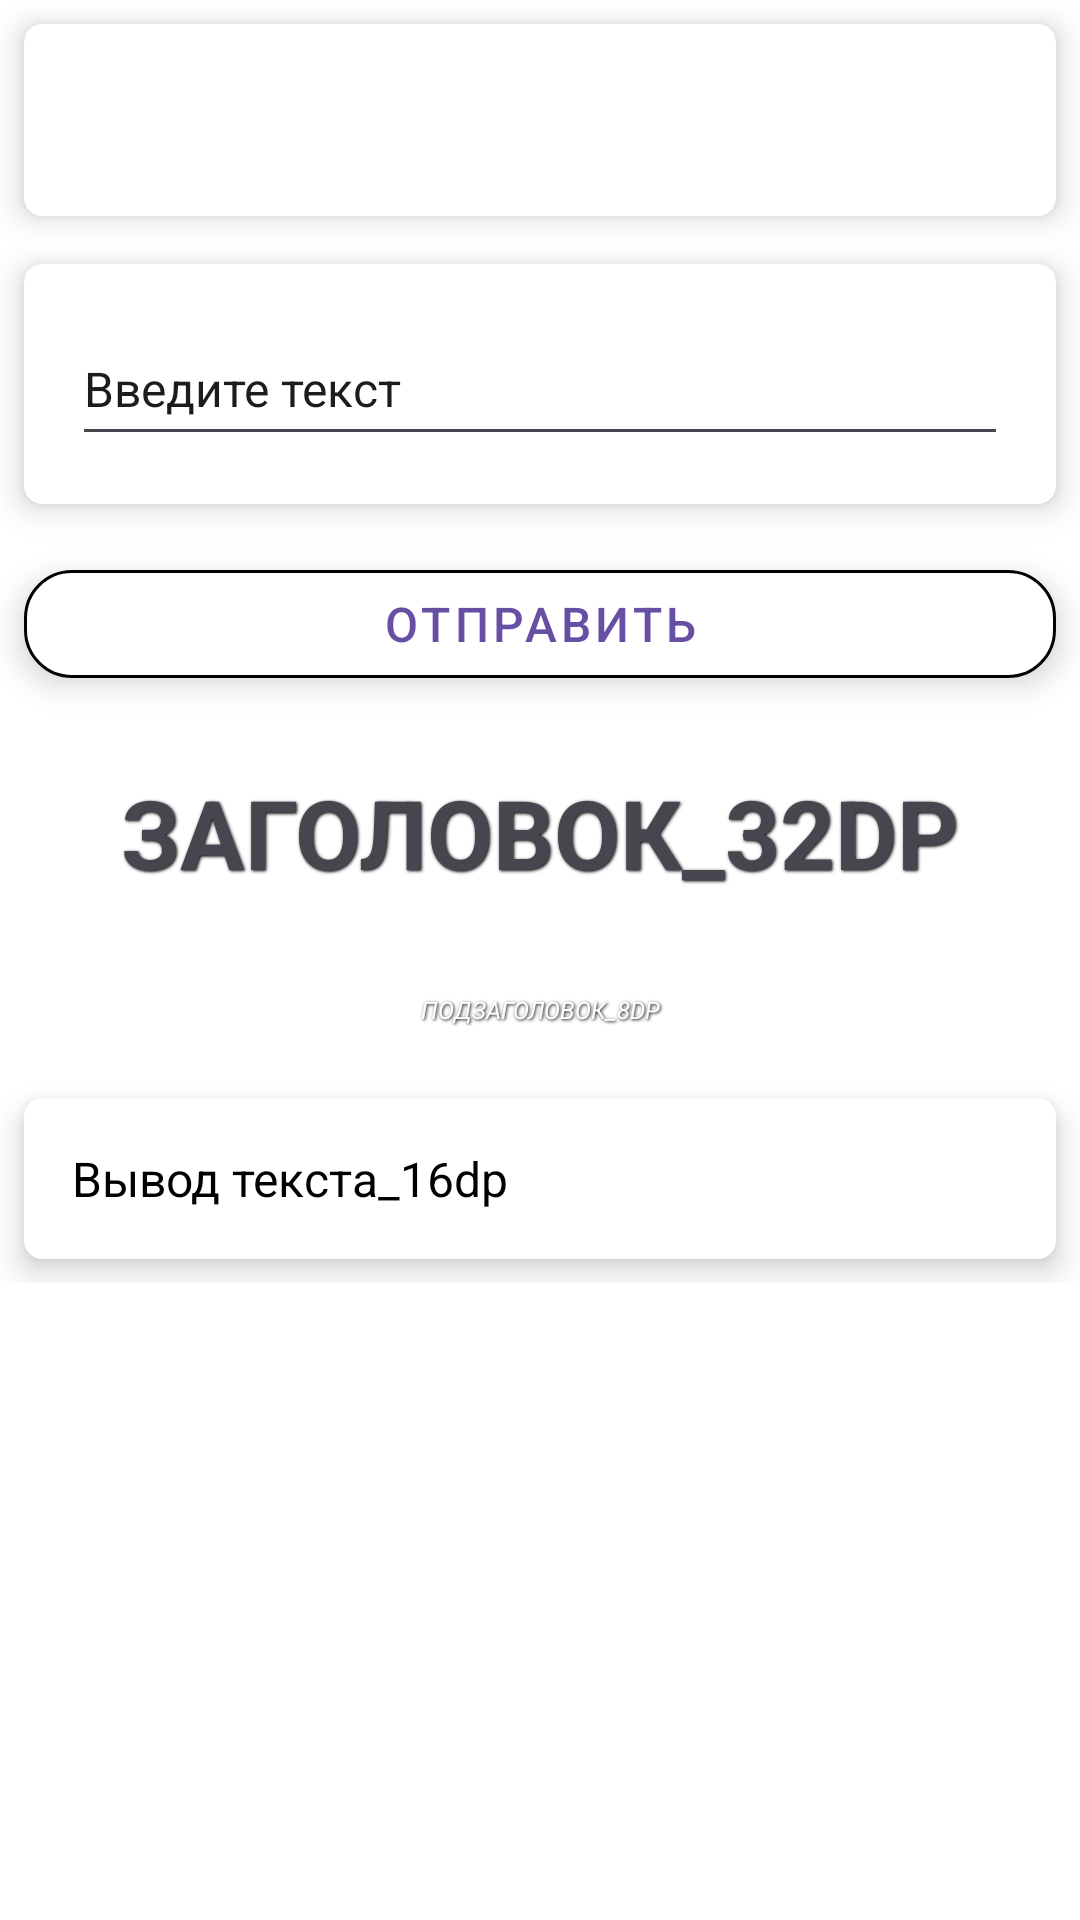

This screen was rendered from an Android layout file. Write that file and the resources it references.
<!-- AndroidManifest.xml: application theme Theme.Samojlov_AV_Homework_Module_16_number_9_Koala -->
<!-- res/layout/activity_main.xml -->
<?xml version="1.0" encoding="utf-8"?>
<androidx.constraintlayout.widget.ConstraintLayout xmlns:android="http://schemas.android.com/apk/res/android"
    xmlns:app="http://schemas.android.com/apk/res-auto"
    xmlns:tools="http://schemas.android.com/tools"
    android:id="@+id/main"
    android:layout_width="match_parent"
    android:layout_height="match_parent"
    android:background="@color/white"
    tools:context=".MainActivity">

    <LinearLayout
        android:id="@+id/containerToolbarLL"
        android:layout_width="match_parent"
        android:layout_height="wrap_content"
        android:orientation="vertical"
        app:layout_constraintEnd_toEndOf="parent"
        app:layout_constraintStart_toStartOf="parent"
        app:layout_constraintTop_toTopOf="parent">

        <include
            android:id="@+id/containerToolbarCW"
            layout="@layout/toolbar_container_layout"></include>
    </LinearLayout>

    <LinearLayout
        android:id="@+id/containerInputField"
        android:layout_width="match_parent"
        android:layout_height="wrap_content"
        android:orientation="vertical"
        app:layout_constraintEnd_toEndOf="parent"
        app:layout_constraintStart_toStartOf="parent"
        app:layout_constraintTop_toBottomOf="@id/containerToolbarLL">

        <include
            android:id="@+id/inputField"
            layout="@layout/input_field_layout"></include>

    </LinearLayout>

    <LinearLayout
        android:layout_width="match_parent"
        android:layout_height="@dimen/layout_width"
        android:orientation="vertical"
        app:layout_constraintEnd_toEndOf="parent"
        app:layout_constraintStart_toStartOf="parent"
        app:layout_constraintTop_toBottomOf="@+id/containerInputField">

        <include
            android:id="@+id/outputField"
            layout="@layout/output_field_layout"></include>

    </LinearLayout>


</androidx.constraintlayout.widget.ConstraintLayout>
<!-- res/layout/toolbar_container_layout.xml (included above) -->
<?xml version="1.0" encoding="utf-8"?>
<LinearLayout xmlns:android="http://schemas.android.com/apk/res/android"
    xmlns:app="http://schemas.android.com/apk/res-auto"
    android:orientation="vertical"
    android:layout_width="match_parent"
    android:layout_height="wrap_content">

    <androidx.cardview.widget.CardView
        style="@style/CardViewMyStyle"
        app:layout_constraintEnd_toEndOf="parent"
        app:layout_constraintStart_toStartOf="parent"
        app:layout_constraintTop_toTopOf="parent">

        <androidx.appcompat.widget.Toolbar
            android:id="@+id/toolbar"
            style="@style/ToolbarBlueContainerStyle"></androidx.appcompat.widget.Toolbar>

    </androidx.cardview.widget.CardView>

</LinearLayout>
<!-- res/layout/input_field_layout.xml (included above) -->
<?xml version="1.0" encoding="utf-8"?>
<LinearLayout xmlns:android="http://schemas.android.com/apk/res/android"
    xmlns:app="http://schemas.android.com/apk/res-auto"
    android:layout_width="match_parent"
    android:layout_height="wrap_content"
    android:orientation="vertical"
    android:background="@color/white">

    <androidx.cardview.widget.CardView
        style="@style/CardViewMyStyle"
        android:layout_weight="1"
        app:cardBackgroundColor="@color/white">

        <EditText
            android:id="@+id/editTextET"
            style="@style/InputTextFieldMyStyle"
            android:hint="@string/InputTextFieldMyStyle_hint"></EditText>

    </androidx.cardview.widget.CardView>

    <com.google.android.material.button.MaterialButton
        android:id="@+id/buttonBT"
        style="@style/ButtonBlueMyStyle"
        android:layout_weight="1"
        android:text="Отправить"></com.google.android.material.button.MaterialButton>


</LinearLayout>
<!-- res/layout/output_field_layout.xml (included above) -->
<?xml version="1.0" encoding="utf-8"?>
<LinearLayout xmlns:android="http://schemas.android.com/apk/res/android"
    xmlns:app="http://schemas.android.com/apk/res-auto"
    android:layout_width="match_parent"
    android:layout_height="wrap_content"
    android:background="@color/white"
    android:orientation="vertical">

    <TextView
        android:id="@+id/textTitleTV"
        style="@style/TextTitleMyStyle"
        android:layout_weight="1"
        android:text="@string/textTitleTV_text"></TextView>

    <TextView
        android:id="@+id/textSubtitleTV"
        style="@style/TextSubtitleMyStyle"
        android:layout_weight="1"
        android:text="@string/textSubtitleTV_text"></TextView>

    <androidx.cardview.widget.CardView
        style="@style/CardViewMyStyle"
        android:layout_weight="1"
        app:cardBackgroundColor="@color/white">

        <TextView
            android:id="@+id/textNormalTV"
            style="@style/TextNormalMyStyle"
            android:hint="@string/textNormalTV_hint"></TextView>
    </androidx.cardview.widget.CardView>

</LinearLayout>
<!-- resources referenced by this layout -->
<resources>
  <dimen name="layout_width">0dp</dimen>
  <string name="InputTextFieldMyStyle_hint">Введите текст</string>
  <string name="textNormalTV_hint">Вывод текста_16dp</string>
  <string name="textSubtitleTV_text">подзаголовок_8dp</string>
  <string name="textTitleTV_text">заголовок_32dp</string>
  <style name="ButtonBlueMyStyle" parent="@style/Widget.MaterialComponents.Button.OutlinedButton">
          <item name="android:layout_width">match_parent</item>
          <item name="android:layout_height">wrap_content</item>
          <item name="android:layout_margin">@dimen/margin_Button</item>
          <item name="android:backgroundTint">@color/white</item>
          <item name="android:elevation">@dimen/button_elevation</item>
          <item name="android:textColor">@color/Blue</item>
          <item name="android:textSize">@dimen/text_size_normal</item>
          <item name="cornerRadius">@dimen/button_cornerRadius</item>
          <item name="strokeColor">@color/Blue</item>
          <item name="strokeWidth">@dimen/button_strokeWidth</item>
          <item name="tint">@color/white</item>
      </style>
  <style name="CardViewMyStyle">
          <item name="android:layout_width">match_parent</item>
          <item name="android:layout_height">wrap_content</item>
          <item name="android:layout_margin">@dimen/margin_CardVieW</item>
          <item name="cardElevation">@dimen/cardElevation</item>
          <item name="cardCornerRadius">@dimen/cardCornerRadius</item>
      </style>
  <style name="InputTextFieldMyStyle">
          <item name="android:layout_width">match_parent</item>
          <item name="android:layout_height">wrap_content</item>
          <item name="android:layout_margin">@dimen/margin</item>
          <item name="android:inputType">text</item>
          <item name="android:textColor">@color/Blue</item>
          <item name="android:textColorHint">@color/Grey</item>
          <item name="android:minHeight">@dimen/minHeight</item>
          <item name="android:textSize">@dimen/text_size_normal</item>
      </style>
  <style name="TextNormalMyStyle">
          <item name="android:layout_width">match_parent</item>
          <item name="android:layout_height">wrap_content</item>
          <item name="android:textSize">@dimen/text_size_normal</item>
          <item name="android:textColor">@color/black</item>
          <item name="android:layout_margin">@dimen/margin</item>
          <item name="android:gravity">fill_horizontal</item>
          <item name="android:textColorHint">@color/Grey</item>
      </style>
  <style name="ToolbarBlueContainerStyle">
          <item name="android:layout_width">match_parent</item>
          <item name="android:layout_height">wrap_content</item>
          <item name="android:background">@color/Blue</item>
          <item name="titleTextColor">@color/white</item>
          <item name="subtitleTextColor">@color/white</item>
          <item name="titleTextAppearance">@style/TextAppearance.AppCompat.Small</item>
          <item name="subtitleTextAppearance">@style/TextAppearance.AppCompat.Small</item>
      </style>
  <style name="Theme.Samojlov_AV_Homework_Module_16_number_9_Koala" parent="Base.Theme.Samojlov_AV_Homework_Module_16_number_9_Koala" />
  <dimen name="margin_Button">8dp</dimen>
  <dimen name="button_elevation">6dp</dimen>
  <dimen name="text_size_normal">16sp</dimen>
  <dimen name="button_cornerRadius">16dp</dimen>
  <dimen name="button_strokeWidth">1dp</dimen>
  <dimen name="margin_CardVieW">8dp</dimen>
  <dimen name="cardElevation">6dp</dimen>
  <dimen name="cardCornerRadius">6dp</dimen>
  <dimen name="margin">16dp</dimen>
  <dimen name="minHeight">48dp</dimen>
  <dimen name="text_size_small">8sp</dimen>
  <dimen name="text_size_large">32sp</dimen>
  <style name="Base.Theme.Samojlov_AV_Homework_Module_16_number_9_Koala" parent="Theme.Material3.DayNight.NoActionBar">
          
          
      </style>
  <!-- not gathered from this repository: default colours our renderer supplied (Android Studio template values) -->
  <color name="black">#FF000000</color>
  <color name="white">#FFFFFFFF</color>
</resources>
